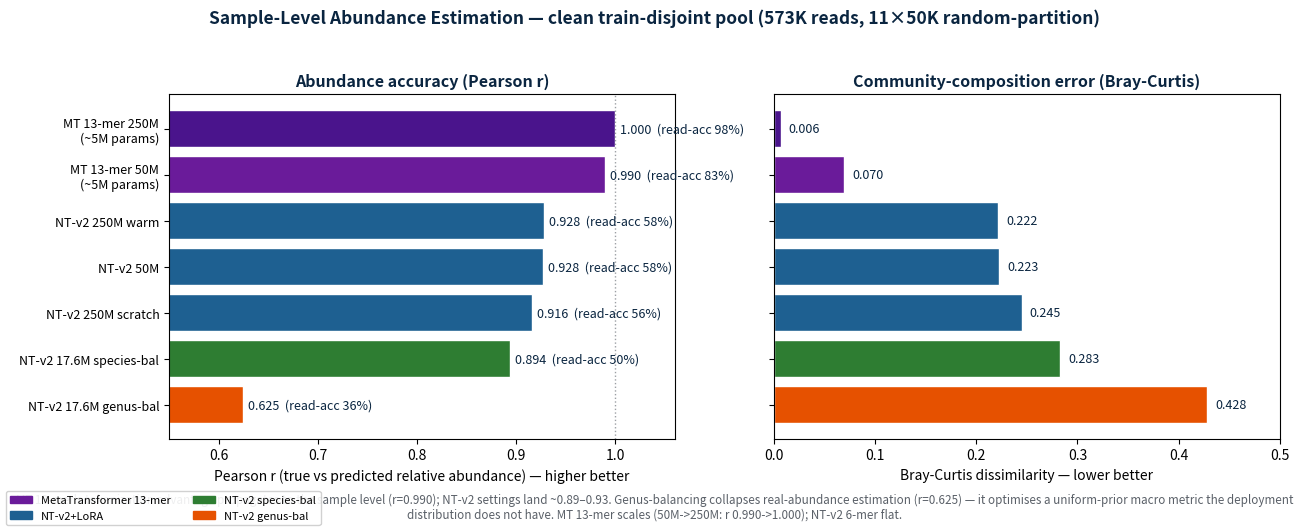

Recreate this plot in Python. (Note: this script raises an exception after producing the figure.)
#!/usr/bin/env python3
"""Cross-setting sample-level abundance comparison (clean 573K pool, 11x50K
random-partition). MT-250M to be appended when its prediction is ready."""
import matplotlib; matplotlib.use("Agg")
import matplotlib.pyplot as plt
import numpy as np
from matplotlib.patches import Patch
NAVY,TEAL,GREEN,PURPLE,ORANGE,GRAY="#0A2540","#1E6091","#2E7D32","#6A1B9A","#E65100","#5A6068"
# (tag, label, read_acc, pearson_r, bray_curtis, color)
rows=[
 ("MT50M","MT 13-mer 50M\n(~5M params)",0.830,0.9901,0.0696,PURPLE),
 ("MT250M","MT 13-mer 250M\n(~5M params)",0.985,0.9999,0.0064,"#4A148C"),
 ("v9","NT-v2 50M",0.581,0.9276,0.2227,TEAL),
 ("v15","NT-v2 250M warm",0.583,0.9281,0.2218,TEAL),
 ("v14","NT-v2 250M scratch",0.555,0.9159,0.2447,TEAL),
 ("sbal","NT-v2 17.6M species-bal",0.502,0.8941,0.2829,GREEN),
 ("gbal","NT-v2 17.6M genus-bal",0.359,0.6250,0.4284,ORANGE),
]
rows=sorted(rows,key=lambda r:r[3])
labels=[r[1] for r in rows]; rr=[r[3] for r in rows]; bc=[r[4] for r in rows]
acc=[r[2] for r in rows]; cols=[r[5] for r in rows]; y=np.arange(len(rows))
fig,ax=plt.subplots(1,2,figsize=(13,5.2))
fig.suptitle("Sample-Level Abundance Estimation — clean train-disjoint pool (573K reads, 11×50K random-partition)",
             fontsize=12.5,fontweight="bold",color=NAVY,y=0.99)
# Pearson r
a=ax[0]
a.barh(y,rr,color=cols,edgecolor="white")
for yi,(r,ac) in zip(y,zip(rr,acc)):
    a.text(r+0.005,yi,f"{r:.3f}  (read-acc {ac*100:.0f}%)",va="center",fontsize=9,color=NAVY)
a.set_yticks(y); a.set_yticklabels(labels,fontsize=9); a.set_xlim(0.55,1.06)
a.set_xlabel("Pearson r (true vs predicted relative abundance) — higher better")
a.set_title("Abundance accuracy (Pearson r)",fontsize=11.5,fontweight="bold",color=NAVY)
a.axvline(1.0,color=GRAY,ls=":",lw=1,alpha=0.6)
# Bray-Curtis
b=ax[1]
b.barh(y,bc,color=cols,edgecolor="white")
for yi,v in zip(y,bc): b.text(v+0.008,yi,f"{v:.3f}",va="center",fontsize=9,color=NAVY)
b.set_yticks(y); b.set_yticklabels([]); b.set_xlim(0,0.5)
b.set_xlabel("Bray-Curtis dissimilarity — lower better")
b.set_title("Community-composition error (Bray-Curtis)",fontsize=11.5,fontweight="bold",color=NAVY)
fig.text(0.5,0.015,"MT 13-mer's tokenization advantage propagates to the sample level (r=0.990); NT-v2 settings land ~0.89–0.93. "
         "Genus-balancing collapses real-abundance estimation (r=0.625) — it optimises a uniform-prior macro metric the deployment distribution does not have. "
         "MT 13-mer scales (50M->250M: r 0.990->1.000); NT-v2 6-mer flat.",ha="center",fontsize=8.4,color=GRAY,wrap=True)
fig.legend(handles=[Patch(color=PURPLE,label="MetaTransformer 13-mer"),Patch(color=TEAL,label="NT-v2+LoRA"),
                    Patch(color=GREEN,label="NT-v2 species-bal"),Patch(color=ORANGE,label="NT-v2 genus-bal")],
           loc="lower left",fontsize=8,ncol=2,framealpha=0.9)
plt.tight_layout(rect=[0,0.05,1,0.96])
plt.savefig("/work/ymj1123ntu/benchmark_results/sample_pool_eval50k/cross_setting_comparison.png",bbox_inches="tight",dpi=200)
print("saved cross_setting_comparison.png")
